Labelled photos from "split", an image-classification folder in abi131205/EYE_SCLERA_DETECTION. The possible labels are: jaundice, normal.

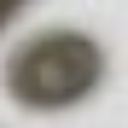
Label: normal

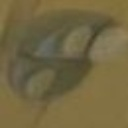
Label: jaundice

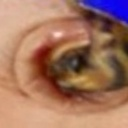
Label: normal

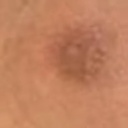
Label: jaundice

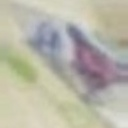
Label: normal

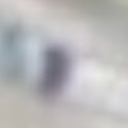
Label: normal
